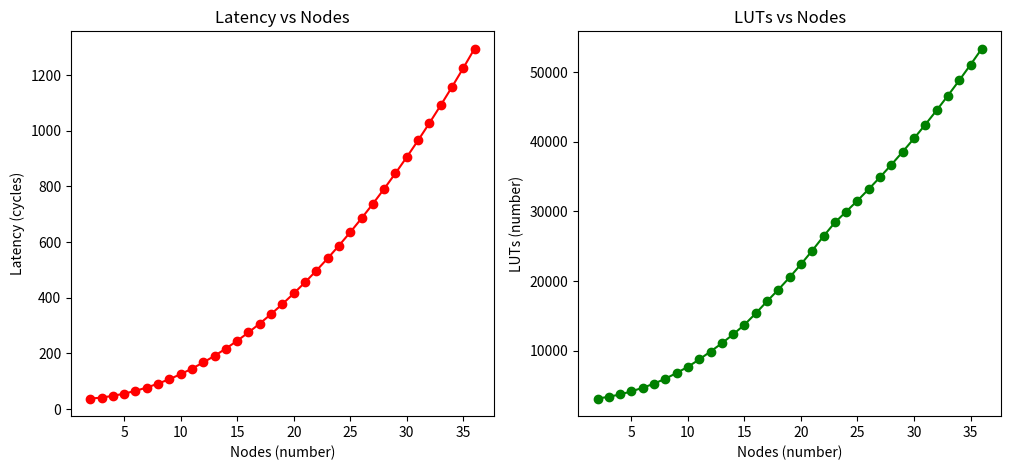

Write the Python code that produced this figure.
import numpy as np
import matplotlib.pyplot as plt

"""
laten = np.array([         37,    41,    47,    55,    65,    77,    91,    107,   125,   145,   167,  
                    191,   217,   245,   275,   307,   341,   377,   415,   455,   497,   541,   587,   
                    635,   685,   737,   791,   847,   905,   965,   1027,  1091,  1157,  1225,  1295])
                    
lut   = np.array([         3113,  3391,  3714,  4165,  4675,  5267,  5973,  6801,  7688,  8741,  9879, 
                    11059, 12343, 13719, 15353, 17091, 18761, 20529, 22400, 24364, 26429, 28393, 29954, 
                    31538, 33191, 34907, 36692, 38540, 40457, 42440, 44486, 46601, 48782, 51029, 53339])  
"""                    
laten = np.array([         37,    41,    47,    55,    65,    77,    91,    107,   125,   145,   167,  
                    191,   217,   245,   275,   307,   341,   377,   415,   455,   497,   541,   587,   
                    635,   685,   737,   791,   847,   905,   965,   1027,  1091,  1157,  1225,  1295])
                    
lut   = np.array([         3113,  3391,  3714,  4165,  4675,  5267,  5973,  6801,  7688,  8741,  9879, 
                    11059, 12343, 13719, 15353, 17091, 18761, 20529, 22400, 24364, 26429, 28393, 29954, 
                    31538, 33191, 34907, 36692, 38540, 40457, 42440, 44486, 46601, 48782, 51029, 53339])                    
nodes = np.arange(2, len(laten)+2, 1)

fig, axs = plt.subplots(1, 2, figsize=(12, 5))
axs[0].plot(nodes, laten, "r-o")
axs[0].set_title("Latency vs Nodes")
axs[0].set_xlabel("Nodes (number)")
axs[0].set_ylabel("Latency (cycles)")
axs[1].plot(nodes, lut, "g-o")
axs[1].set_title("LUTs vs Nodes")
axs[1].set_xlabel("Nodes (number)")
axs[1].set_ylabel("LUTs (number)")
#axs[2].plot(lut, laten, "b-o")
#axs[2].set_title("Latency vs LUTs")
#axs[2].set_xlabel("LUTs (number)")
#axs[2].set_ylabel("Latency (cycles)")
plt.show()